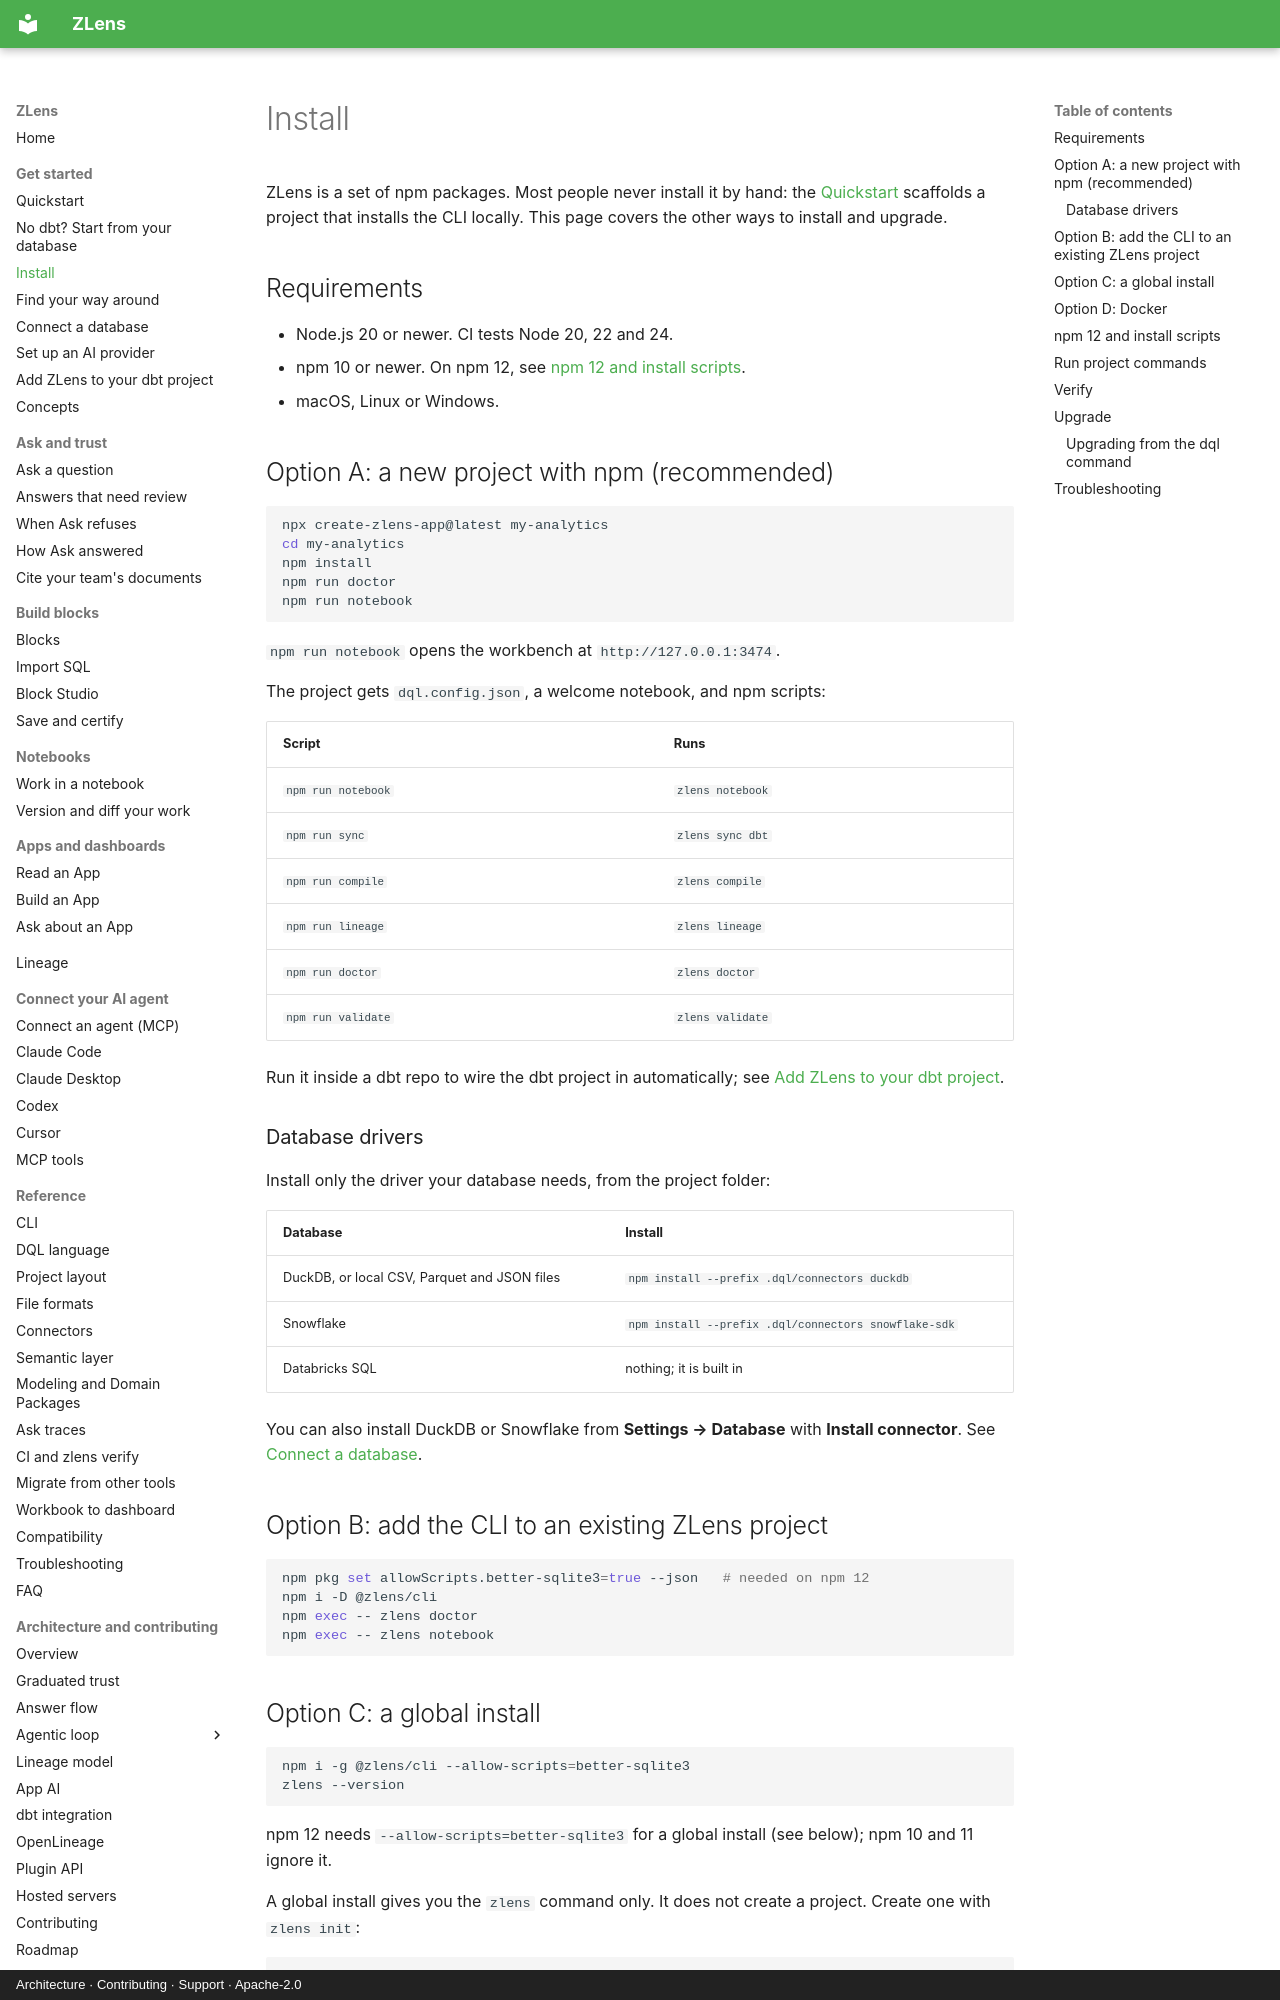

repository: duckcode-ai-labs/dql · page: get-started/install/index.html · generator: mkdocs · copyright: Architecture · Contributing · Support · Apache-2.0

# Install

ZLens is a set of npm packages. Most people never install it by hand: the
[Quickstart](index.md) scaffolds a project that installs the CLI locally.
This page covers the other ways to install and upgrade.

## Requirements

- Node.js 20 or newer. CI tests Node 20, 22 and 24.
- npm 10 or newer. On npm 12, see [npm 12 and install scripts](#npm-12-and-install-scripts).
- macOS, Linux or Windows.

## Option A: a new project with npm (recommended)

```bash
npx create-zlens-app@latest my-analytics
cd my-analytics
npm install
npm run doctor
npm run notebook
```

`npm run notebook` opens the workbench at `http://127.0.0.1:3474`.

The project gets `dql.config.json`, a welcome notebook, and npm scripts:

| Script | Runs |
|---|---|
| `npm run notebook` | `zlens notebook` |
| `npm run sync` | `zlens sync dbt` |
| `npm run compile` | `zlens compile` |
| `npm run lineage` | `zlens lineage` |
| `npm run doctor` | `zlens doctor` |
| `npm run validate` | `zlens validate` |

Run it inside a dbt repo to wire the dbt project in automatically; see
[Add ZLens to your dbt project](your-dbt-project.md).

### Database drivers

Install only the driver your database needs, from the project folder:

| Database | Install |
|---|---|
| DuckDB, or local CSV, Parquet and JSON files | `npm install --prefix .dql/connectors duckdb` |
| Snowflake | `npm install --prefix .dql/connectors snowflake-sdk` |
| Databricks SQL | nothing; it is built in |

You can also install DuckDB or Snowflake from **Settings → Database** with
**Install connector**. See [Connect a database](connect-database.md).

## Option B: add the CLI to an existing ZLens project

```bash
npm pkg set allowScripts.better-sqlite3=true --json   # needed on npm 12
npm i -D @zlens/cli
npm exec -- zlens doctor
npm exec -- zlens notebook
```

## Option C: a global install

```bash
npm i -g @zlens/cli --allow-scripts=better-sqlite3
zlens --version
```

npm 12 needs `--allow-scripts=better-sqlite3` for a global install (see
below); npm 10 and 11 ignore it.

A global install gives you the `zlens` command only. It does not create a
project. Create one with `zlens init`:

```bash
cd my-dbt-repo
zlens init ./dql
cd dql
zlens doctor
```
